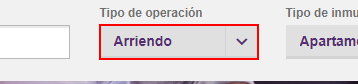
Task: robot inmobiliario hecho por mi
Workflow: Main

Step 1: select "Arriendo" in the drop-down 'select-tipo-operacion'

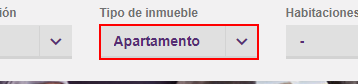
Step 2: select "Apartamento" in the drop-down 'select-tipo-vivienda'

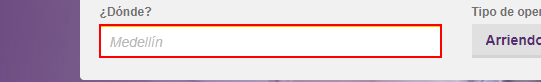
Step 3: type "[ciudad+ "[k(enter)]"]" into the text box 'location'

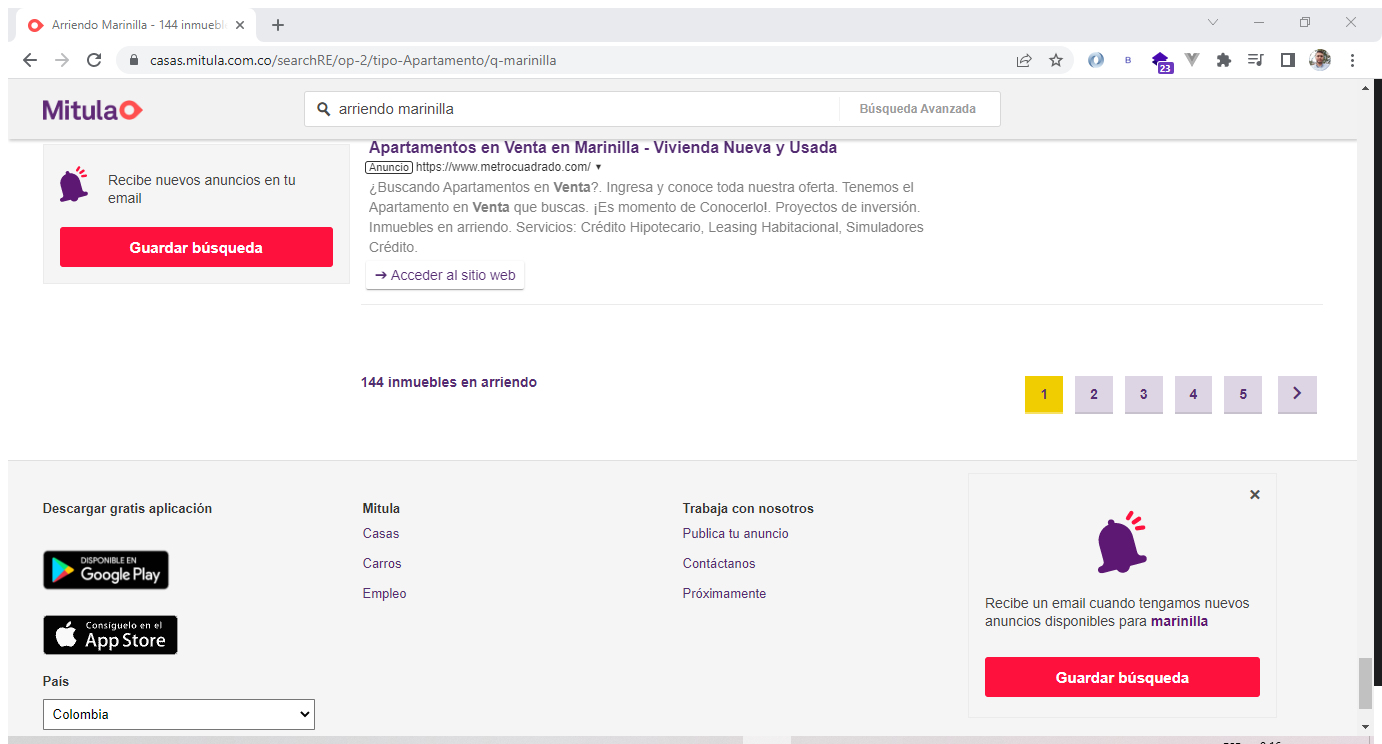
Step 4: Attach Browser 'ArriendoM Page' in window 'Arriendo Marinilla - 144 inmuebles en arriendo en Marinilla - Mitula Casas' (chrome.exe)

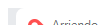
Step 5: get-text from the section